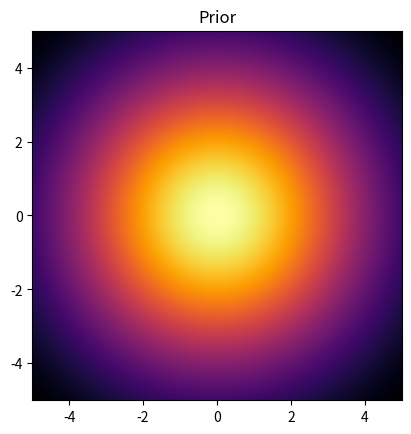
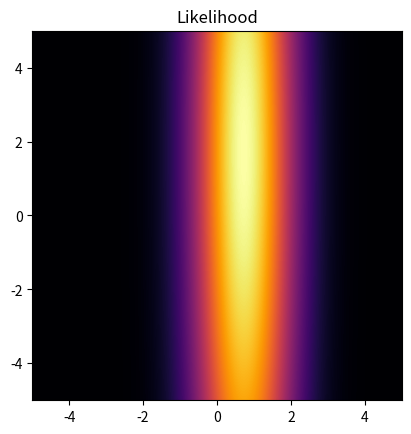
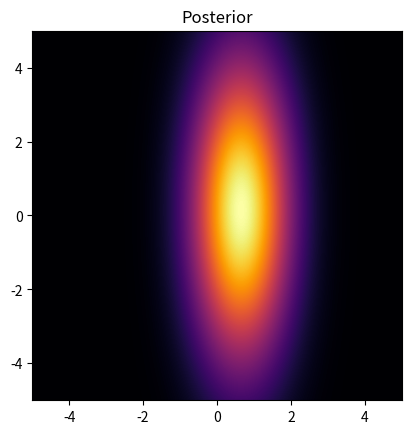

Python code for these plots, in order:
"""
Example of a simple Bayesian inversion process.
"""

import numpy as np
import matplotlib.pyplot as plt

# Parameters
cmap = "inferno"
eps = 1e-1  # defines the condition of the forward operator, i.e. cond(A) = 1/eps
sigma = 1  # defines the standard-deviation of the noise
rho = 3  # defines the a-priori standard-deviation

# Define simple forward operator
A = np.array([[1, 0], [0, eps]])

# Simulate data using white noise model
xtrue = np.array([1, 1])
ytrue = A @ xtrue
yobs = ytrue + sigma * np.random.normal(0, 1, A.shape[0])

# Plotting parameters
ns = 1024
xmin = -5
xmax = 5
xs = np.linspace(xmin, xmax, ns)
xvec = np.stack(np.meshgrid(xs, xs)).reshape((A.shape[1], -1))

# Calculate prior and likelihood
prior = np.exp(- np.sum(xvec ** 2, axis=0) / (2 * rho ** 2)).reshape((ns, ns))
res = (A @ xvec - yobs.reshape((A.shape[0], 1)))
likelihood = np.exp(- np.sum(res ** 2, axis=0) / (2 * sigma ** 2)).reshape((ns, ns))

"""
Plots show the prior which is centered on 0 and is spread out depending on the choice of rho, the likelihood which
is an ellipse where length along each axis depends on the singular-values of A and hence can be chosen by selecting
eps appropriately. Finally, the posterior is just the product. 

One can see that the prior helps the likelihood by restricting the size and hence essentially making the ellipse
tighter. Depending on the uncertainty parameters (rho and sigma) one can get different sizes of ellipses. Larger 
uncertainty yields larger ellipses reflecting the uncertainty in the posterior.
"""

plt.figure()
plt.imshow(np.flipud(prior), extent=[xmin, xmax, xmin, xmax], cmap=cmap)
plt.title("Prior")

plt.figure()
plt.imshow(np.flipud(likelihood), extent=[xmin, xmax, xmin, xmax], cmap=cmap)
plt.title("Likelihood")

plt.figure()
plt.imshow(np.flipud(likelihood * prior), extent=[xmin, xmax, xmin, xmax], cmap=cmap)
plt.title("Posterior")
